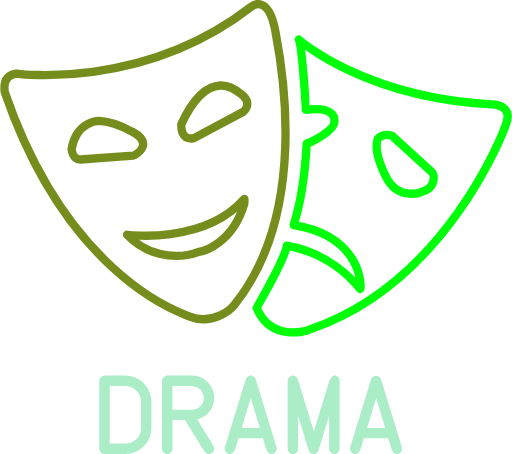
t = 0.00 s
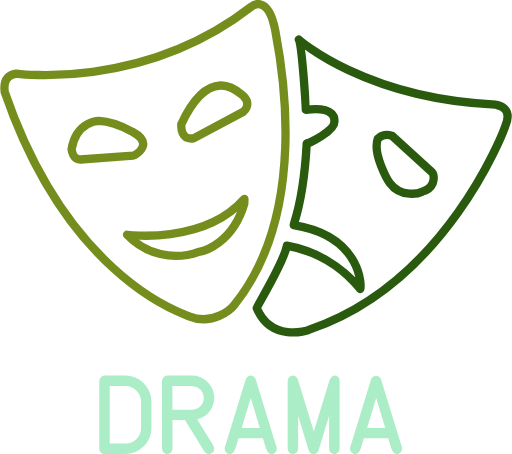
t = 0.50 s
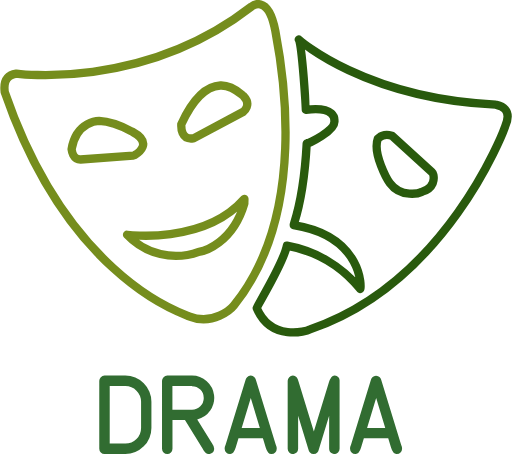
t = 0.75 s
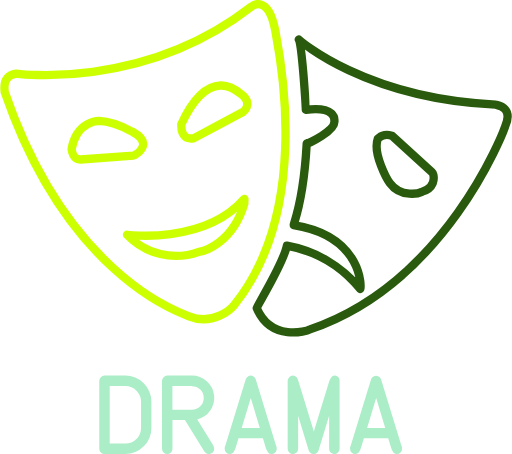
t = 1.25 s
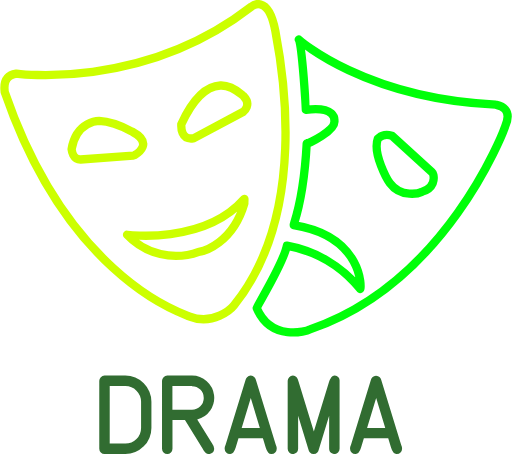
t = 1.77 s
t = 2.01 s: frame unchanged from t = 0.00 s, image omitted

The animated SVG that drew these frames (rendered in a browser with its animation timeline set to each time). Animation: 3 CSS @keyframes rules; one cycle of 2.50 s, repeats indefinitely.

<svg xmlns="http://www.w3.org/2000/svg" viewBox="0 0 245.99 218.32">
    <defs>
        <style>
            .cls-1,.cls-2{fill:none;stroke-linecap:round;stroke-linejoin:round;stroke-width:4px;}.cls-1{stroke:#cf0;}.cls-2{stroke:#00ff09;}.cls-3{fill:#fff;}

            @-webkit-keyframes textOne {
            <!-- on off -->
                0% { fill: #abedc7}
                50% { fill: #abedc7}
                51% { fill: #316c31}
                100% { fill: #316c31}
            }

            .cls-3 {
                -webkit-animation: textOne 1s infinite;
            }

            @-webkit-keyframes leftOne {
            <!-- off on -->
                0% { stroke: #758d1d}
                50% { stroke: #758d1d}
                51% { stroke: #cf0}
                100% { stroke: #cf0}
            }

            .cls-1 {
                -webkit-animation: leftOne 2s infinite;
            }

            @-webkit-keyframes rightOne {
            <!-- off on -->
                0% { stroke: #295a0d}
                50% { stroke: #295a0d}
                51% { stroke: #00ff09}
                100% { stroke: #00ff09}
            }

            .cls-2 {
                -webkit-animation: rightOne 2s 0.5s infinite;
            }
        </style>
    </defs>
    <title>
        DRAMA FINAL_2
    </title>
    <g id="Layer_2" data-name="Layer 2">
        <g id="Layer_2-2" data-name="Layer 2">
            <path d="M132.3,14.9C128.79-3.53,120.77,3.2,120.77,3.2,68.31,43.86,7.69,35.38,7.69,35.38c-7,1.16-5.56,7.6-5.56,8.77,31,90.1,86.29,106.77,88.63,107.94,11.7,4.68,20.48-3.8,21.64-5.26C148.09,102.65,135.81,33.33,132.3,14.9ZM38.6,76.71c-3.73,0-4.22-4.5-4.28-5,2.3-13.55,13.22-13.55,13.22-13.55,7.9.38,15.41,5,16,5.21,10,5.41,2.81,10.21,1.07,11.22a2,2,0,0,1-.71.22Zm78.78,20.81a1.26,1.26,0,0,1,0,.33c-5.59,19.16-19.56,22.94-21.89,23.23a32.2,32.2,0,0,1-34.52-8.19s36.88,5,56.46-17.26Zm-.46-43.79L93.17,66.42a1.12,1.12,0,0,1-.35.12c-5.91.8-5.8-5.27-5.74-6.6a.59.59,0,0,1,0-.23c6.3-13.57,12.86-18.32,18.78-18.59,5.63-.26,10,4.25,10.89,4.87a1.71,1.71,0,0,1,.26.21C121.1,50.51,116.92,53.73,116.92,53.73Z" class="cls-1"/>
            <path d="M238.2,50.3c-62.68-2.91-94.13-30.86-94.62-31.3,1.6,3.24,3.5,33.63,3.36,33.78,14.77-1.9,13.75,5.12,13.75,5.34.73,4.75-12.73,11-13.31,10.89-1.47,27.21-6.44,39.05-6.29,39.2,33.78,5.41,32.61,31.16,32,30.72a59.07,59.07,0,0,0-35.25-20.77c-1.76,8.77-14.33,28.81-14.5,30,7,16.24,24,11.12,25.61,10.24C214.51,136,242,63.16,242.74,61,247.12,51.17,238.64,50.59,238.2,50.3Zm-35.54,42c-.87.44-9.8,3.22-15.35-4.31-.74-1-8.49-14-5.71-21.35.88-.37,1.9-2.71,6.73-1.4l19.25,17.54a2.31,2.31,0,0,1,.7,1.24C208.66,85.83,208.9,90.42,202.66,92.27Z" class="cls-2"/>
            <path d="M50.14,218.32a2.53,2.53,0,0,1-2.51-2.52V183.14a2.53,2.53,0,0,1,2.51-2.51h10a12.56,12.56,0,0,1,12.56,12.56v12.57a12.56,12.56,0,0,1-12.56,12.56Zm2.51-32.66v27.63h7.54a7.55,7.55,0,0,0,7.54-7.53V193.19a7.55,7.55,0,0,0-7.54-7.53Z" class="cls-3"/>
            <path d="M88.83,202h-6V215.8a2.53,2.53,0,0,1-2.51,2.52,2.54,2.54,0,0,1-2.52-2.52V183.14a2.54,2.54,0,0,1,2.52-2.51H92.22a10.69,10.69,0,0,1,2.51,21.08l7.16,11.58a4.82,4.82,0,0,1,1,2.51,2.51,2.51,0,0,1-4.29,1.78,6.81,6.81,0,0,1-1.24-1.78Zm3.39-16.33H82.8V197h9.42a5.65,5.65,0,0,0,0-11.3Z" class="cls-3"/>
            <path d="M114.58,210.78l-1.38,4.52a7.3,7.3,0,0,1-1.12,2.28,2,2,0,0,1-1.65.74,2.53,2.53,0,0,1-2.51-2.52,5.3,5.3,0,0,1,.5-2L118,182.64h0a2.26,2.26,0,0,1,.7-1.25,2.36,2.36,0,0,1,1.76-.76,2.44,2.44,0,0,1,1.79.76,2.35,2.35,0,0,1,.68,1.25h0l9.54,31.15a5.12,5.12,0,0,1,.5,2,2.53,2.53,0,0,1-2.51,2.52,2,2,0,0,1-1.64-.74,7.09,7.09,0,0,1-1.12-2.28l-1.38-4.52Zm10.27-5-4.37-14.37-4.37,14.37Z" class="cls-3"/>
            <path d="M163.19,183.14V215.8a2.46,2.46,0,0,1-.74,1.78,2.51,2.51,0,0,1-4.28-1.78V199.9l-5,16.41h0a2.29,2.29,0,0,1-.68,1.25,2.4,2.4,0,0,1-1.78.76,2.34,2.34,0,0,1-1.76-.76,2.26,2.26,0,0,1-.7-1.25h0l-5-16.41v15.9a2.5,2.5,0,0,1-4.28,1.78,2.46,2.46,0,0,1-.74-1.78V183.14a2.53,2.53,0,0,1,2.51-2.51,2.49,2.49,0,0,1,1.78.73,4.54,4.54,0,0,1,1,2.29l7.29,23.91,7.29-23.91a9,9,0,0,1,1.13-2.29,2,2,0,0,1,1.63-.73,2.42,2.42,0,0,1,1.77.74A2.45,2.45,0,0,1,163.19,183.14Z" class="cls-3"/>
            <path d="M174.87,210.78l-1.38,4.52a7.09,7.09,0,0,1-1.12,2.28,2,2,0,0,1-1.64.74,2.53,2.53,0,0,1-2.51-2.52,5.12,5.12,0,0,1,.5-2l9.55-31.15h0a2.2,2.2,0,0,1,.7-1.25,2.32,2.32,0,0,1,1.76-.76,2.41,2.41,0,0,1,1.78.76,2.29,2.29,0,0,1,.68,1.25h0l9.55,31.15a5.3,5.3,0,0,1,.5,2,2.53,2.53,0,0,1-2.51,2.52,2,2,0,0,1-1.65-.74,7.3,7.3,0,0,1-1.12-2.28l-1.38-4.52Zm10.28-5-4.37-14.37-4.37,14.37Z" class="cls-3"/>
        </g>
    </g>
</svg>
